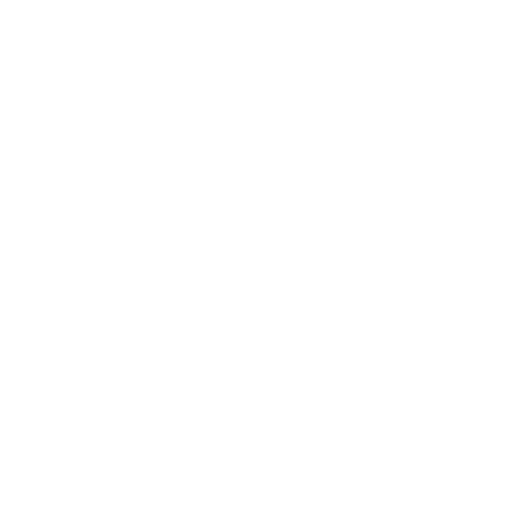
t = 0.00 s
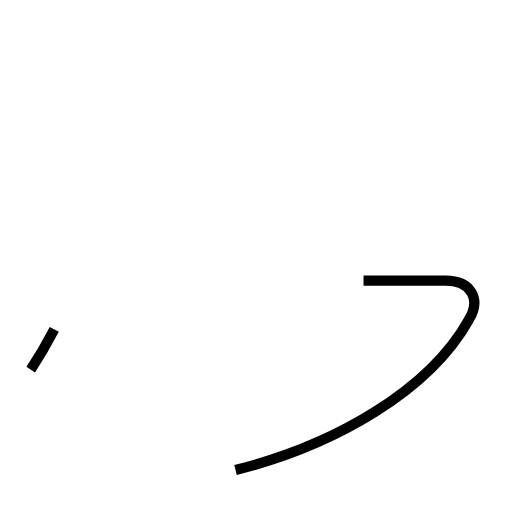
t = 1.38 s
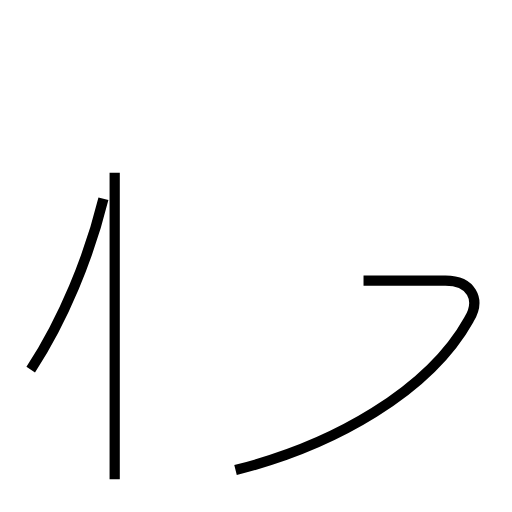
t = 2.69 s
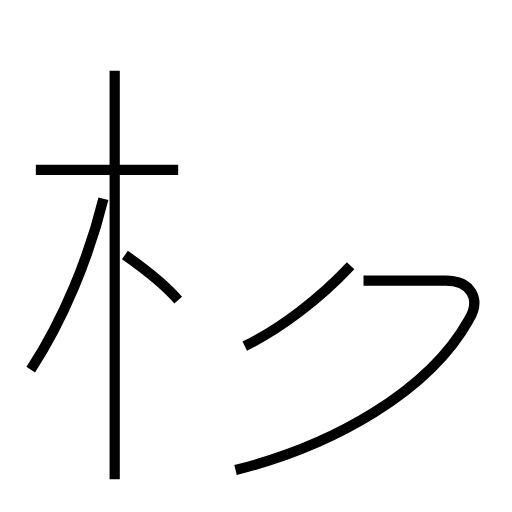
t = 4.00 s
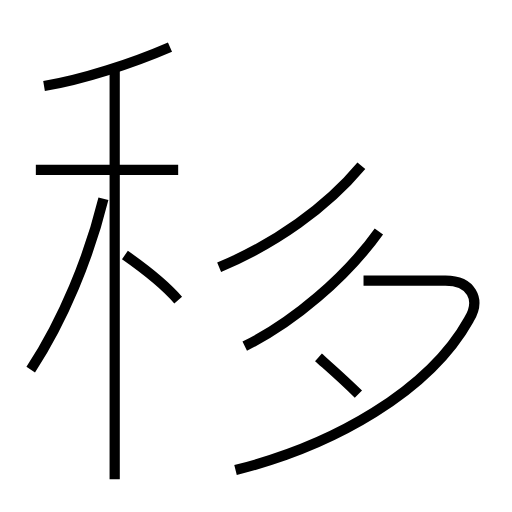
t = 5.20 s
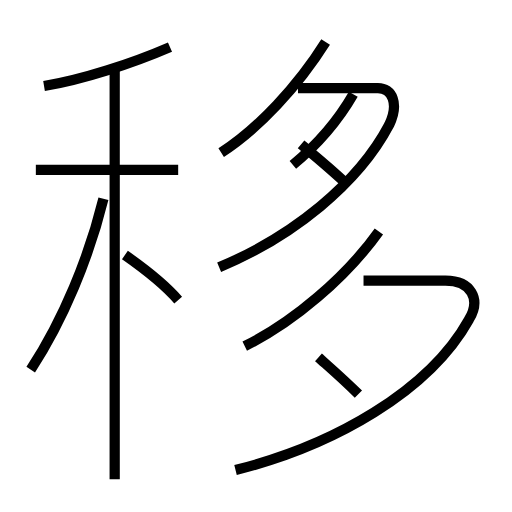
t = 6.62 s

The animated SVG that drew these frames (rendered in a browser with its animation timeline set to each time). Animation: 12 SMIL elements (animate=12); one cycle of 6.62 s.

<?xml version='1.0' encoding='utf-8'?>
<svg viewBox="0.0 -6.0 50.0 50.0" version="1.1" xmlns="http://www.w3.org/2000/svg"><rect x="-1000" y="-1000" width="2000" height="2000" stroke="white" fill="white" /><g style="fill:none;stroke:#000000;stroke-width:1"><path d="M 23.0 1.9 C 32.6 -0.5 41.9 -5.8 45.8 -12.8 C 47.0 -14.8 46.0 -16.6 43.5 -16.6 L 35.5 -16.6 " transform="translate(0.0 38.0)" stroke-dasharray="41.53166735806043" stroke-dashoffset="41.53166735806043"><animate attributeName="stroke-dashoffset" from="41.53166735806043" to="0" dur="1.2459500207418128s" begin="0s" fill="freeze" /></path><path d="M 3.0 -7.9 C 6.2 -12.8 8.7 -18.9 10.1 -24.6 " transform="translate(0.0 38.0)" stroke-dasharray="18.22803307693857" stroke-dashoffset="18.22803307693857"><animate attributeName="stroke-dashoffset" from="18.22803307693857" to="0" dur="0.5468409923081571s" begin="1.2459500207418128s" fill="freeze" /></path><path d="M 11.2 2.8 L 11.2 -37.1 " transform="translate(0.0 38.0)" stroke-dasharray="39.9" stroke-dashoffset="39.9"><animate attributeName="stroke-dashoffset" from="39.9" to="0" dur="1.1969999999999998s" begin="1.7927910130499698s" fill="freeze" /></path><path d="M 17.4 -14.7 C 16.1 -16.2 14.2 -17.7 12.2 -19.1 " transform="translate(0.0 38.0)" stroke-dasharray="6.827839534711796" stroke-dashoffset="6.827839534711796"><animate attributeName="stroke-dashoffset" from="6.827839534711796" to="0" dur="0.20483518604135387s" begin="2.9897910130499694s" fill="freeze" /></path><path d="M 17.4 -27.4 L 3.5 -27.4 " transform="translate(0.0 38.0)" stroke-dasharray="13.899999999999999" stroke-dashoffset="13.899999999999999"><animate attributeName="stroke-dashoffset" from="13.899999999999999" to="0" dur="0.4169999999999999s" begin="3.1946261990913234s" fill="freeze" /></path><path d="M 23.9 -10.2 C 28.6 -12.5 33.8 -16.9 37.0 -21.4 " transform="translate(0.0 38.0)" stroke-dasharray="17.392311783268152" stroke-dashoffset="17.392311783268152"><animate attributeName="stroke-dashoffset" from="17.392311783268152" to="0" dur="0.5217693534980445s" begin="3.611626199091323s" fill="freeze" /></path><path d="M 4.3 -35.6 C 8.0 -36.2 12.9 -37.8 16.6 -39.4 " transform="translate(0.0 38.0)" stroke-dasharray="12.901525457722313" stroke-dashoffset="12.901525457722313"><animate attributeName="stroke-dashoffset" from="12.901525457722313" to="0" dur="0.3870457637316694s" begin="4.133395552589368s" fill="freeze" /></path><path d="M 35.0 -5.5 C 33.5 -7.0 32.1 -8.2 31.1 -9.1 " transform="translate(0.0 38.0)" stroke-dasharray="5.308411251485169" stroke-dashoffset="5.308411251485169"><animate attributeName="stroke-dashoffset" from="5.308411251485169" to="0" dur="0.15925233754455506s" begin="4.520441316321038s" fill="freeze" /></path><path d="M 21.4 -17.9 C 28.6 -20.9 35.0 -26.1 38.0 -31.8 C 39.0 -33.9 38.3 -35.4 36.9 -35.4 L 29.1 -35.4 " transform="translate(0.0 38.0)" stroke-dasharray="34.425064825177415" stroke-dashoffset="34.425064825177415"><animate attributeName="stroke-dashoffset" from="34.425064825177415" to="0" dur="1.0327519447553224s" begin="4.679693653865593s" fill="freeze" /></path><path d="M 21.6 -29.1 C 25.2 -31.4 29.1 -35.6 31.8 -39.9 " transform="translate(0.0 38.0)" stroke-dasharray="14.962524892650821" stroke-dashoffset="14.962524892650821"><animate attributeName="stroke-dashoffset" from="14.962524892650821" to="0" dur="0.44887574677952463s" begin="5.712445598620915s" fill="freeze" /></path><path d="M 28.6 -27.9 C 30.9 -29.8 33.0 -32.2 34.5 -34.8 " transform="translate(0.0 38.0)" stroke-dasharray="9.125534573170544" stroke-dashoffset="9.125534573170544"><animate attributeName="stroke-dashoffset" from="9.125534573170544" to="0" dur="0.27376603719511633s" begin="6.16132134540044s" fill="freeze" /></path><path d="M 34.0 -25.9 C 32.2 -27.6 30.6 -28.9 29.4 -29.9" transform="translate(0.0 38.0)" stroke-dasharray="6.097123881412151" stroke-dashoffset="6.097123881412151"><animate attributeName="stroke-dashoffset" from="6.097123881412151" to="0" dur="0.18291371644236454s" begin="6.435087382595556s" fill="freeze" /></path></g></svg>
